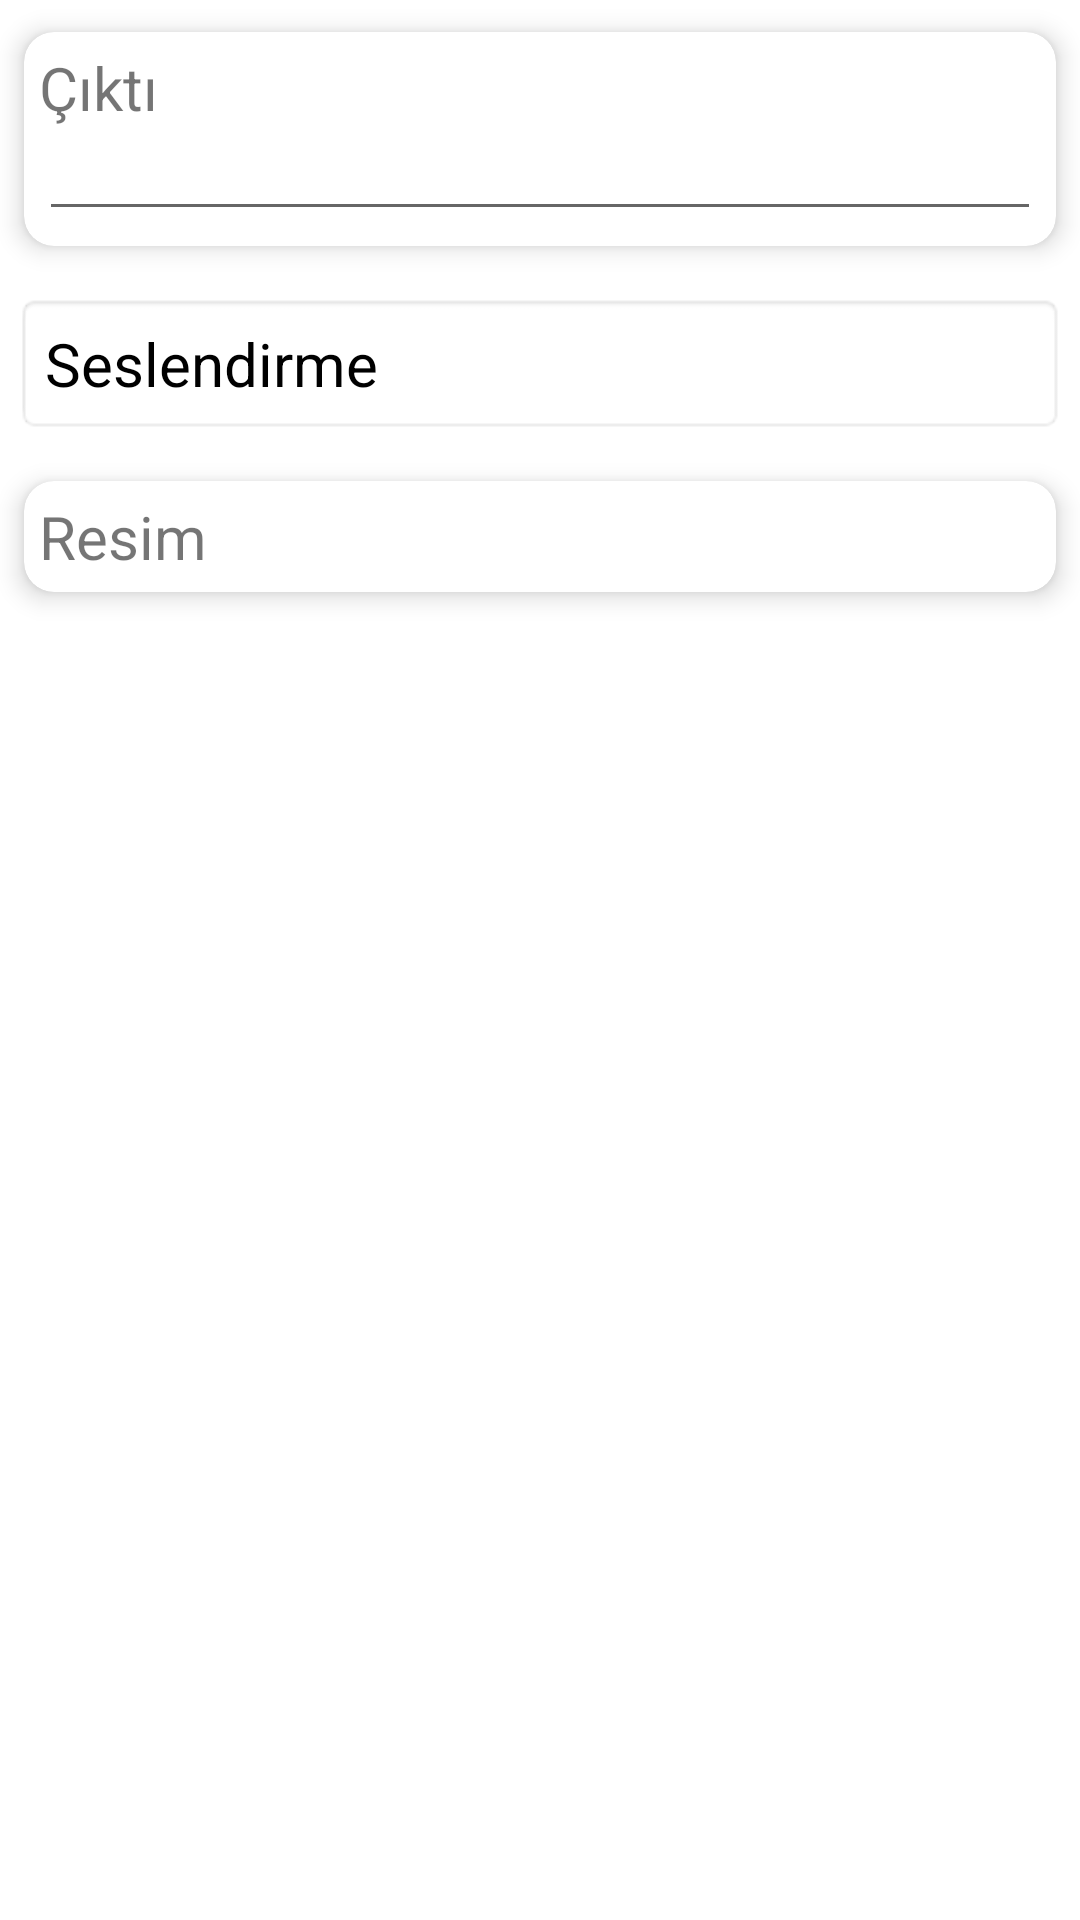

This screen was rendered from an Android layout file. Write that file and the resources it references.
<!-- AndroidManifest.xml: application theme Theme.MetinTarayıcı -->
<!-- res/layout/activity_main.xml -->
<?xml version="1.0" encoding="utf-8"?>
<RelativeLayout xmlns:android="http://schemas.android.com/apk/res/android"
    xmlns:app="http://schemas.android.com/apk/res-auto"
    xmlns:tools="http://schemas.android.com/tools"
    android:layout_width="match_parent"
    android:layout_height="match_parent"
    android:layout_gravity="center_horizontal"
    tools:context=".MainActivity">

   <ScrollView
       android:layout_width="match_parent"
       android:layout_height="wrap_content">

       <LinearLayout
           android:layout_width="match_parent"
           android:layout_height="wrap_content"
           android:orientation="vertical">

           <androidx.cardview.widget.CardView
               android:layout_width="match_parent"
               android:layout_height="wrap_content"
               app:cardBackgroundColor="@color/white"
               app:cardUseCompatPadding="true"
               app:cardCornerRadius="10dp"
               app:cardElevation="5dp">

               <LinearLayout
                   android:layout_width="match_parent"
                   android:layout_height="wrap_content"
                   android:orientation="vertical"
                   android:padding="5dp">

                   <TextView
                       android:layout_width="match_parent"
                       android:layout_height="wrap_content"
                       android:text="Çıktı"
                       android:textSize="20dp"/>

                   <EditText
                       android:id="@+id/resultEt"
                       android:layout_width="match_parent"
                       android:layout_height="wrap_content"
                       android:inputType="textMultiLine"
                       android:padding="5dp"
                       android:autoLink="all"
                       android:textColor="#000"/>

               </LinearLayout>

           </androidx.cardview.widget.CardView>
           <TextView
               android:id="@+id/textView"
               android:layout_width="match_parent"
               android:layout_height="wrap_content"
               android:text="Seslendirme"
               android:textSize="20dp"
               android:textColor="@color/black"
               android:layout_margin="5dp"
               android:padding="10dp"
               android:drawableEnd="@drawable/ic_arrow"
               android:background="@android:drawable/editbox_background" />

           <androidx.cardview.widget.CardView
               android:layout_width="match_parent"
               android:layout_height="wrap_content"
               app:cardBackgroundColor="@color/white"
               app:cardUseCompatPadding="true"
               app:cardCornerRadius="10dp"
               app:cardElevation="5dp">

               <LinearLayout
                   android:layout_width="match_parent"
                   android:layout_height="wrap_content"
                   android:orientation="vertical"
                   android:padding="5dp">

                   <TextView
                       android:layout_width="match_parent"
                       android:layout_height="wrap_content"
                       android:text="Resim"
                       android:textSize="20dp"/>


                   <ImageView
                       android:layout_width="wrap_content"
                       android:layout_height="wrap_content"
                       android:id="@+id/imageIv"
                       />


               </LinearLayout>

           </androidx.cardview.widget.CardView>

       </LinearLayout>
   </ScrollView>

</RelativeLayout>
<!-- resources referenced by this layout -->
<resources>
  <style name="Theme.MetinTarayıcı" parent="Theme.MaterialComponents.DayNight">
          
          <item name="colorPrimary">@color/purple_500</item>
          <item name="colorPrimaryVariant">@color/purple_700</item>
          <item name="colorOnPrimary">@color/white</item>
          
          <item name="colorSecondary">@color/teal_200</item>
          <item name="colorSecondaryVariant">@color/teal_700</item>
          <item name="colorOnSecondary">@color/black</item>
          
          <item name="android:statusBarColor" tools:targetApi="l">#FF6200EE</item>
          
      </style>
  <!-- not gathered from this repository: default colours our renderer supplied (Android Studio template values) -->
  <color name="purple_500">#FF6200EE</color>
  <color name="purple_700">#FF3700B3</color>
  <color name="teal_200">#FF03DAC5</color>
  <color name="teal_700">#FF018786</color>
  <color name="black">#FF000000</color>
  <color name="white">#FFFFFFFF</color>
</resources>
